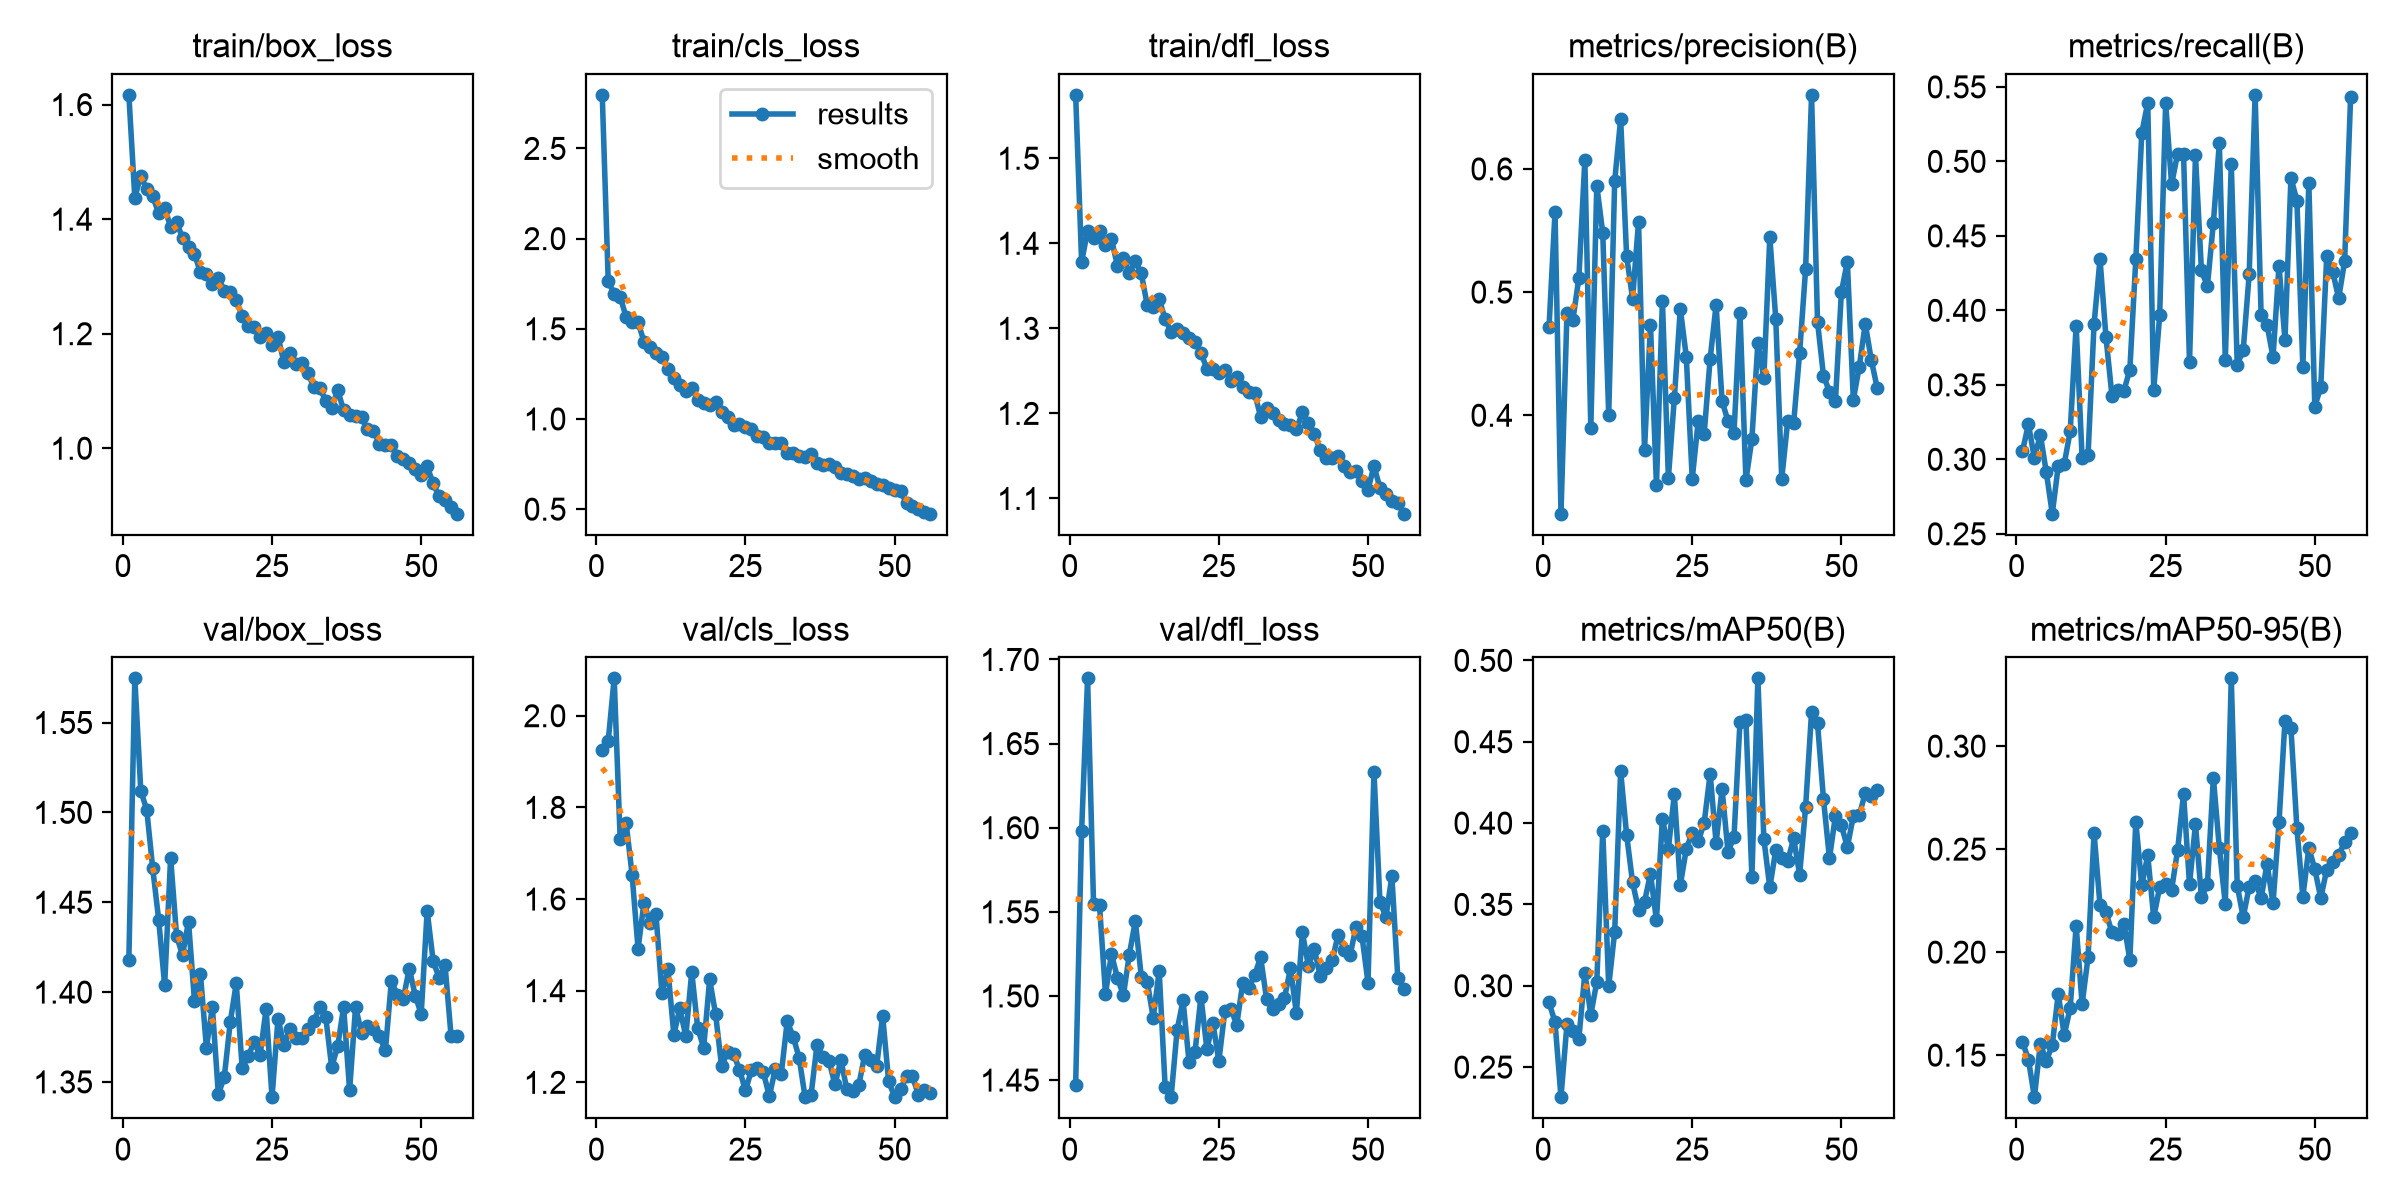

Source data for this figure (header and first rows):
epoch, time, train/box_loss, train/cls_loss, train/dfl_loss, metrics/precision(B), metrics/recall(B), metrics/mAP50(B), metrics/mAP50-95(B), val/box_loss, val/cls_loss, val/dfl_loss, lr/pg0, lr/pg1, lr/pg2
1, 52.56, 1.617, 2.797, 1.575, 0.4717, 0.3055, 0.2898, 0.1566, 1.418, 1.925, 1.447, 0.0002343, 0.0002343, 0.0002343
2, 121.9, 1.437, 1.764, 1.378, 0.5651, 0.3236, 0.2777, 0.1479, 1.575, 1.945, 1.598, 0.0004645, 0.0004645, 0.0004645
3, 187, 1.476, 1.693, 1.415, 0.3201, 0.3008, 0.2315, 0.1296, 1.512, 2.082, 1.689, 0.0006868, 0.0006868, 0.0006868
4, 254.5, 1.452, 1.678, 1.407, 0.4826, 0.3165, 0.2763, 0.1555, 1.501, 1.731, 1.555, 0.0006787, 0.0006787, 0.0006787
5, 324.7, 1.44, 1.566, 1.414, 0.4776, 0.2913, 0.2719, 0.1472, 1.469, 1.767, 1.554, 0.0006669, 0.0006669, 0.0006669
6, 392, 1.41, 1.539, 1.398, 0.5115, 0.2635, 0.2675, 0.1549, 1.44, 1.653, 1.501, 0.0006551, 0.0006551, 0.0006551
7, 464.9, 1.42, 1.535, 1.405, 0.6074, 0.2955, 0.3078, 0.1798, 1.404, 1.492, 1.525, 0.0006433, 0.0006433, 0.0006433
8, 536, 1.386, 1.429, 1.374, 0.3897, 0.2969, 0.2822, 0.1597, 1.475, 1.592, 1.511, 0.0006315, 0.0006315, 0.0006315
9, 598.2, 1.395, 1.398, 1.383, 0.5863, 0.3187, 0.3023, 0.173, 1.431, 1.547, 1.5, 0.0006198, 0.0006198, 0.0006198
10, 662.7, 1.367, 1.364, 1.365, 0.5482, 0.3897, 0.3953, 0.2128, 1.421, 1.568, 1.525, 0.000608, 0.000608, 0.000608
11, 728.8, 1.351, 1.342, 1.379, 0.4003, 0.3011, 0.2999, 0.1748, 1.439, 1.395, 1.545, 0.0005962, 0.0005962, 0.0005962
12, 797, 1.339, 1.28, 1.365, 0.59, 0.3031, 0.3331, 0.1977, 1.395, 1.446, 1.512, 0.0005844, 0.0005844, 0.0005844
13, 862.3, 1.307, 1.229, 1.327, 0.6407, 0.3907, 0.4319, 0.258, 1.41, 1.304, 1.508, 0.0005726, 0.0005726, 0.0005726
14, 927.4, 1.304, 1.19, 1.325, 0.5293, 0.4343, 0.3928, 0.2227, 1.369, 1.362, 1.487, 0.0005608, 0.0005608, 0.0005608
15, 991.6, 1.287, 1.153, 1.334, 0.4946, 0.3819, 0.3635, 0.2193, 1.391, 1.3, 1.515, 0.0005491, 0.0005491, 0.0005491
16, 1053, 1.297, 1.173, 1.311, 0.5573, 0.3428, 0.3468, 0.2097, 1.343, 1.441, 1.446, 0.0005373, 0.0005373, 0.0005373
17, 1111, 1.275, 1.107, 1.296, 0.3718, 0.3466, 0.3516, 0.2088, 1.353, 1.318, 1.44, 0.0005255, 0.0005255, 0.0005255
18, 1174, 1.273, 1.091, 1.299, 0.4735, 0.346, 0.3688, 0.2139, 1.383, 1.276, 1.48, 0.0005137, 0.0005137, 0.0005137
19, 1235, 1.258, 1.076, 1.295, 0.3431, 0.3602, 0.3403, 0.1963, 1.405, 1.425, 1.497, 0.0005019, 0.0005019, 0.0005019
20, 1297, 1.231, 1.095, 1.288, 0.4931, 0.4342, 0.4026, 0.2634, 1.358, 1.349, 1.461, 0.0004902, 0.0004902, 0.0004902
21, 1350, 1.214, 1.038, 1.284, 0.3491, 0.519, 0.3842, 0.2324, 1.364, 1.235, 1.466, 0.0004784, 0.0004784, 0.0004784
22, 1405, 1.212, 1.014, 1.272, 0.4138, 0.5393, 0.4176, 0.247, 1.372, 1.266, 1.5, 0.0004666, 0.0004666, 0.0004666
23, 1463, 1.194, 0.966, 1.252, 0.4865, 0.3465, 0.3619, 0.2168, 1.365, 1.262, 1.468, 0.0004548, 0.0004548, 0.0004548
24, 1525, 1.201, 0.9723, 1.252, 0.4476, 0.3966, 0.384, 0.2316, 1.39, 1.228, 1.484, 0.000443, 0.000443, 0.000443
25, 1585, 1.181, 0.9543, 1.248, 0.3483, 0.5389, 0.3942, 0.2332, 1.341, 1.182, 1.461, 0.0004313, 0.0004313, 0.0004313
26, 1640, 1.194, 0.9466, 1.251, 0.3953, 0.4846, 0.3887, 0.2303, 1.385, 1.226, 1.491, 0.0004195, 0.0004195, 0.0004195
27, 1695, 1.15, 0.9078, 1.238, 0.385, 0.5052, 0.4001, 0.2494, 1.371, 1.231, 1.493, 0.0004077, 0.0004077, 0.0004077
28, 1757, 1.167, 0.9001, 1.243, 0.4457, 0.505, 0.4303, 0.2768, 1.379, 1.222, 1.483, 0.0003959, 0.0003959, 0.0003959
29, 1813, 1.148, 0.8664, 1.231, 0.4896, 0.365, 0.3878, 0.2329, 1.374, 1.17, 1.508, 0.0003841, 0.0003841, 0.0003841
30, 1877, 1.15, 0.867, 1.225, 0.4114, 0.504, 0.4209, 0.2621, 1.374, 1.229, 1.505, 0.0003724, 0.0003724, 0.0003724
31, 1938, 1.131, 0.8686, 1.224, 0.3952, 0.4268, 0.3821, 0.2266, 1.379, 1.218, 1.512, 0.0003606, 0.0003606, 0.0003606
32, 2002, 1.107, 0.8097, 1.196, 0.3855, 0.4163, 0.3917, 0.2329, 1.384, 1.333, 1.523, 0.0003488, 0.0003488, 0.0003488
33, 2062, 1.106, 0.8136, 1.207, 0.4833, 0.4587, 0.4621, 0.2847, 1.392, 1.3, 1.498, 0.000337, 0.000337, 0.000337
34, 2118, 1.083, 0.7966, 1.2, 0.3472, 0.5125, 0.4632, 0.2505, 1.386, 1.253, 1.493, 0.0003252, 0.0003252, 0.0003252
35, 2180, 1.07, 0.7877, 1.192, 0.3808, 0.3665, 0.367, 0.2233, 1.358, 1.168, 1.495, 0.0003134, 0.0003134, 0.0003134
36, 2240, 1.102, 0.8042, 1.188, 0.4587, 0.4982, 0.4889, 0.3329, 1.37, 1.172, 1.499, 0.0003017, 0.0003017, 0.0003017
37, 2301, 1.066, 0.7537, 1.187, 0.4298, 0.3636, 0.3904, 0.2323, 1.392, 1.282, 1.516, 0.0002899, 0.0002899, 0.0002899
38, 2356, 1.058, 0.7435, 1.181, 0.5447, 0.3732, 0.3604, 0.217, 1.345, 1.255, 1.49, 0.0002781, 0.0002781, 0.0002781
39, 2417, 1.056, 0.752, 1.201, 0.4783, 0.4241, 0.3835, 0.2318, 1.392, 1.247, 1.538, 0.0002663, 0.0002663, 0.0002663
40, 2476, 1.054, 0.7314, 1.189, 0.3484, 0.5446, 0.3784, 0.2347, 1.377, 1.195, 1.518, 0.0002545, 0.0002545, 0.0002545
41, 2533, 1.033, 0.7025, 1.176, 0.3952, 0.3971, 0.3768, 0.2261, 1.381, 1.249, 1.528, 0.0002428, 0.0002428, 0.0002428
42, 2599, 1.031, 0.6957, 1.156, 0.3939, 0.3903, 0.3906, 0.2428, 1.379, 1.184, 1.512, 0.000231, 0.000231, 0.000231
43, 2669, 1.008, 0.6826, 1.147, 0.4506, 0.3685, 0.3684, 0.2238, 1.375, 1.181, 1.517, 0.0002192, 0.0002192, 0.0002192
44, 2738, 1.006, 0.6697, 1.148, 0.5185, 0.43, 0.4097, 0.263, 1.368, 1.194, 1.521, 0.0002074, 0.0002074, 0.0002074
45, 2801, 1.006, 0.6703, 1.15, 0.6601, 0.3801, 0.4683, 0.3122, 1.406, 1.26, 1.537, 0.0001956, 0.0001956, 0.0001956
46, 2854, 0.9873, 0.6541, 1.139, 0.4758, 0.4889, 0.4614, 0.3088, 1.398, 1.249, 1.528, 0.0001839, 0.0001839, 0.0001839
47, 2906, 0.9811, 0.6384, 1.131, 0.4319, 0.4737, 0.4145, 0.2602, 1.396, 1.236, 1.524, 0.0001721, 0.0001721, 0.0001721
48, 2960, 0.9734, 0.6346, 1.133, 0.4192, 0.362, 0.3784, 0.2269, 1.413, 1.345, 1.541, 0.0001603, 0.0001603, 0.0001603
49, 3014, 0.9637, 0.6181, 1.121, 0.4114, 0.4856, 0.4045, 0.2505, 1.398, 1.202, 1.535, 0.0001485, 0.0001485, 0.0001485
50, 3068, 0.9537, 0.6058, 1.11, 0.5001, 0.3353, 0.3987, 0.2403, 1.388, 1.168, 1.508, 0.0001367, 0.0001367, 0.0001367
51, 3121, 0.9684, 0.6002, 1.138, 0.5247, 0.3488, 0.3852, 0.2263, 1.445, 1.184, 1.633, 0.000125, 0.000125, 0.000125
52, 3176, 0.9386, 0.5331, 1.113, 0.4125, 0.4364, 0.4043, 0.24, 1.417, 1.214, 1.556, 0.0001132, 0.0001132, 0.0001132
53, 3228, 0.916, 0.5177, 1.105, 0.4396, 0.426, 0.405, 0.2436, 1.408, 1.213, 1.547, 0.0001014, 0.0001014, 0.0001014
54, 3282, 0.9098, 0.5021, 1.097, 0.4743, 0.4081, 0.4184, 0.247, 1.415, 1.172, 1.571, 8.9607e-05, 8.9607e-05, 8.9607e-05
55, 3335, 0.8967, 0.4851, 1.095, 0.4452, 0.4331, 0.4169, 0.2534, 1.376, 1.183, 1.511, 7.7826e-05, 7.7826e-05, 7.7826e-05
56, 3392, 0.8857, 0.4749, 1.082, 0.4222, 0.5429, 0.4202, 0.2578, 1.376, 1.177, 1.504, 6.6045e-05, 6.6045e-05, 6.6045e-05
